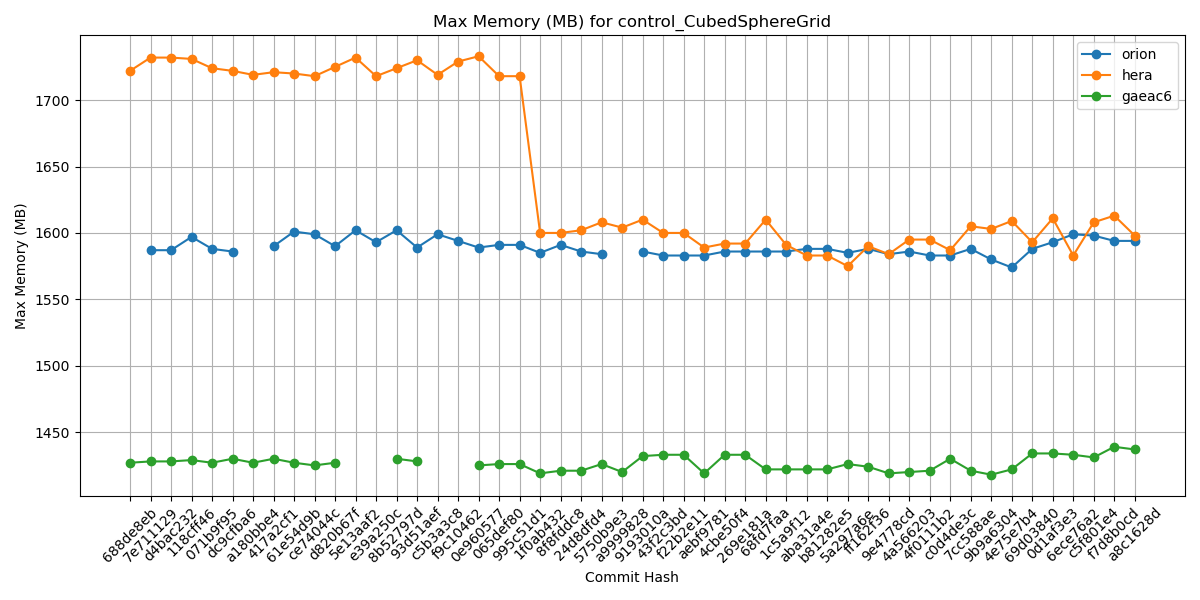

Values plotted in this chart, from the file beside it:
Hash, orion, hera, gaeac6
688de8eb, , 1722, 1427
7e711129, 1587, 1732, 1428
d4bac232, 1587, 1732, 1428
118cff46, 1597, 1731, 1429
071b9f95, 1588, 1724, 1427
dc9cfba6, 1586, 1722, 1430
a180bbe4, , 1719, 1427
417a2cf1, 1590, 1721, 1430
61e54d9b, 1601, 1720, 1427
ce74044c, 1599, 1718, 1425
d820b67f, 1590, 1725, 1427
5e13aaf2, 1602, 1732, 
e39a250c, 1593, 1718, 
8b52797d, 1602, 1724, 1430
93d51aef, 1589, 1730, 1428
c5b3a3c8, 1599, 1719, 
f9c10462, 1594, 1729, 
0e960577, 1589, 1733, 1425
065def80, 1591, 1718, 1426
995c51d1, 1591, 1718, 1426
1f0ab432, 1585, 1600, 1419
8f8fddc8, 1591, 1600, 1421
24d8dfd4, 1586, 1602, 1421
5750b9e3, 1584, 1608, 1426
a9999828, , 1604, 1420
9193010a, 1586, 1610, 1432
43f2c3bd, 1583, 1600, 1433
f22b2e11, 1583, 1600, 1433
aebf9781, 1583, 1589, 1419
4cbe50f4, 1586, 1592, 1433
269e181a, 1586, 1592, 1433
68fd7faa, 1586, 1610, 1422
1c5a9f12, 1586, 1591, 1422
aba31a4e, 1588, 1583, 1422
b81282e5, 1588, 1583, 1422
5a297a6e, 1585, 1575, 1426
ff162f36, 1588, 1590, 1424
9e4778cd, 1584, 1584, 1419
4a566203, 1586, 1595, 1420
4f0111b2, 1583, 1595, 1421
c0d4de3c, 1583, 1587, 1430
7cc588ae, 1588, 1605, 1421
9b9a6304, 1580, 1603, 1418
4e75e7b4, 1574, 1609, 1422
69d03840, 1588, 1593, 1434
0d1af3e3, 1593, 1611, 1434
6ece76a2, 1599, 1583, 1433
c5f801e4, 1598, 1608, 1431
f7d8b0cd, 1594, 1613, 1439
a8c1628d, 1594, 1598, 1437
